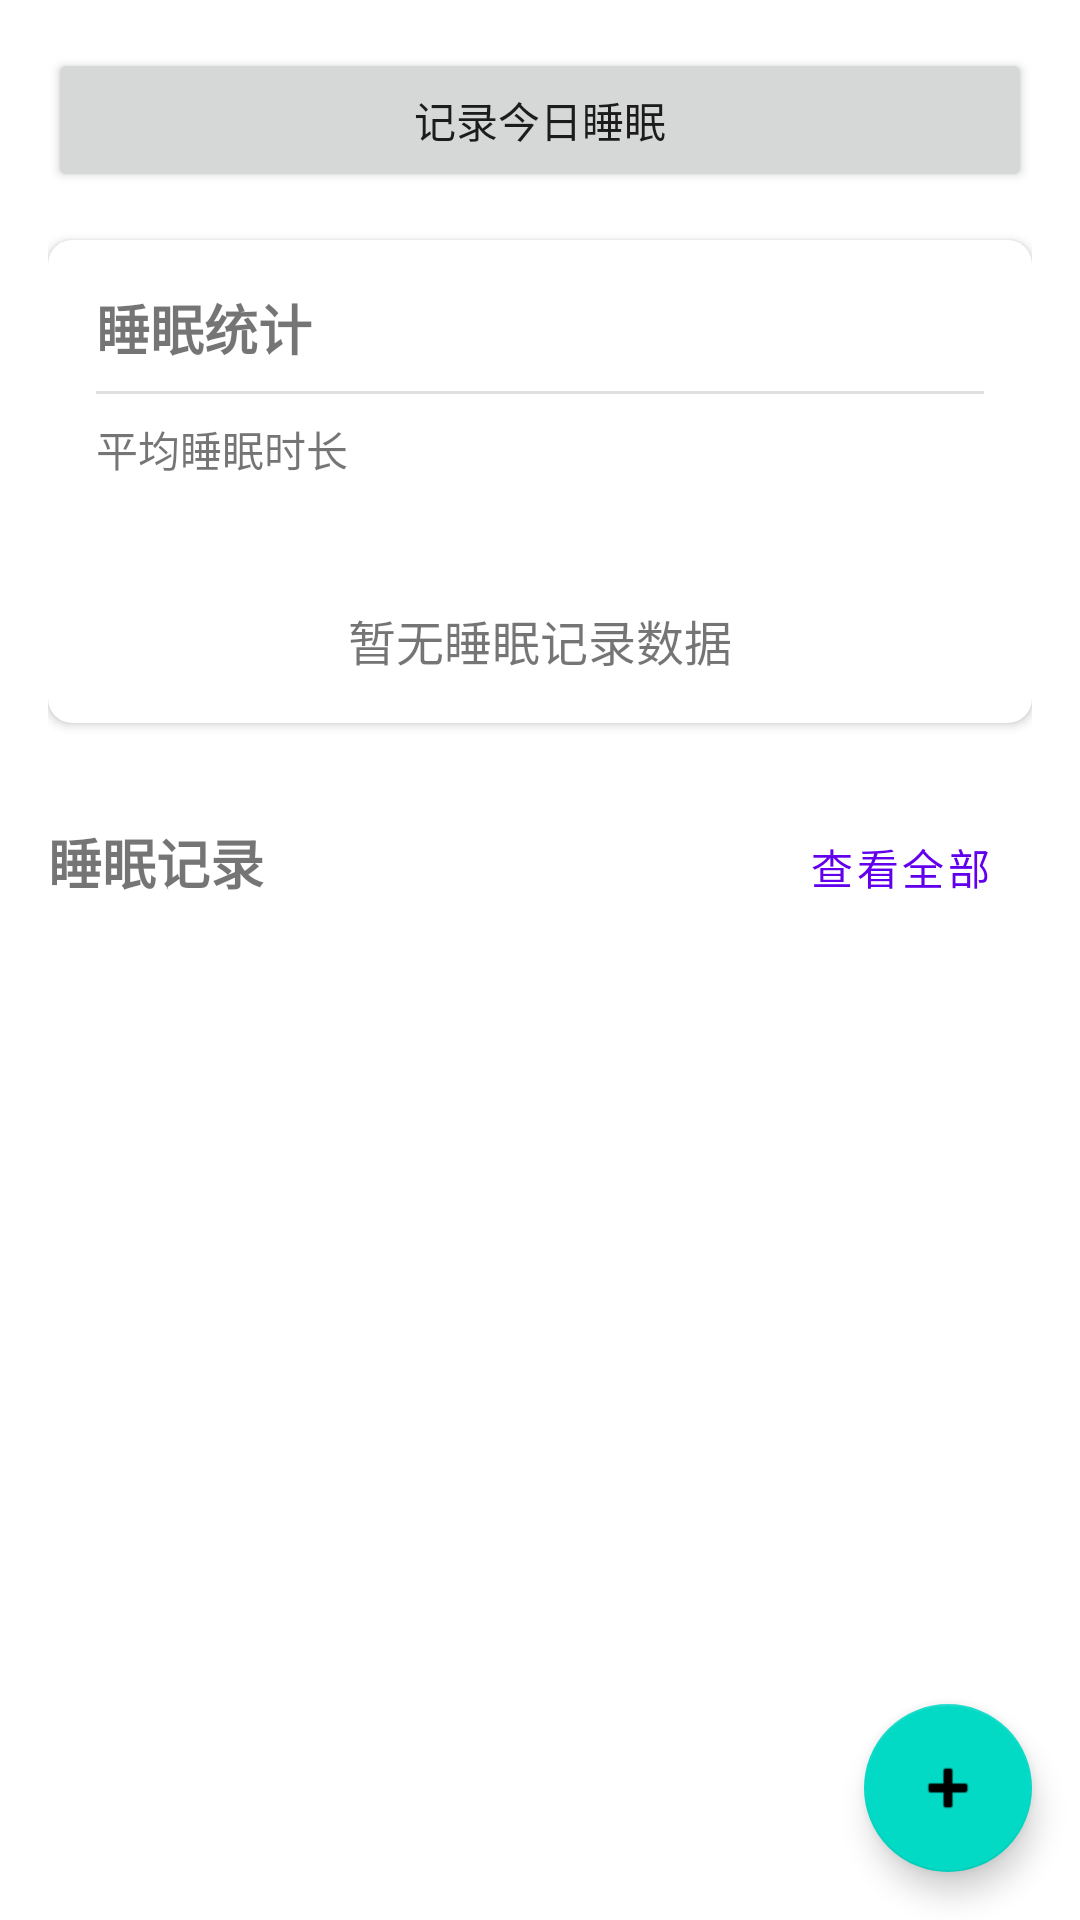

Reconstruct the res/layout file that produces this screen, plus the resources it refers to.
<!-- AndroidManifest.xml: application theme Theme.HealthX -->
<!-- res/layout/fragment_sleep.xml -->
<?xml version="1.0" encoding="utf-8"?>
<androidx.coordinatorlayout.widget.CoordinatorLayout xmlns:android="http://schemas.android.com/apk/res/android"
    xmlns:app="http://schemas.android.com/apk/res-auto"
    xmlns:tools="http://schemas.android.com/tools"
    android:layout_width="match_parent"
    android:layout_height="match_parent">

    
    <androidx.core.widget.NestedScrollView
        android:id="@+id/sleepMainContent"
        android:layout_width="match_parent"
        android:layout_height="match_parent">

        <LinearLayout
            android:layout_width="match_parent"
            android:layout_height="wrap_content"
            android:orientation="vertical"
            android:padding="16dp">

            
            <com.google.android.material.card.MaterialCardView
                android:id="@+id/cardTodaySleep"
                android:layout_width="match_parent"
                android:layout_height="wrap_content"
                android:layout_marginBottom="16dp"
                app:cardCornerRadius="8dp"
                app:cardElevation="2dp"
                android:visibility="gone">

                <LinearLayout
                    android:layout_width="match_parent"
                    android:layout_height="wrap_content"
                    android:orientation="vertical"
                    android:padding="16dp">

                    <TextView
                        android:layout_width="match_parent"
                        android:layout_height="wrap_content"
                        android:text="今日睡眠"
                        android:textSize="18sp"
                        android:textStyle="bold" />

                    <View
                        android:layout_width="match_parent"
                        android:layout_height="1dp"
                        android:layout_marginTop="8dp"
                        android:layout_marginBottom="8dp"
                        android:background="#E0E0E0" />

                    <LinearLayout
                        android:layout_width="match_parent"
                        android:layout_height="wrap_content"
                        android:orientation="horizontal">

                        <LinearLayout
                            android:layout_width="0dp"
                            android:layout_height="wrap_content"
                            android:layout_weight="1"
                            android:orientation="vertical">

                            <TextView
                                android:layout_width="wrap_content"
                                android:layout_height="wrap_content"
                                android:text="时长"
                                android:textSize="14sp" />

                            <TextView
                                android:id="@+id/tvTodaySleepDuration"
                                android:layout_width="wrap_content"
                                android:layout_height="wrap_content"
                                android:layout_marginTop="4dp"
                                android:textSize="16sp"
                                android:textStyle="bold"
                                tools:text="8小时30分钟" />
                        </LinearLayout>

                        <LinearLayout
                            android:layout_width="0dp"
                            android:layout_height="wrap_content"
                            android:layout_weight="1"
                            android:orientation="vertical">

                            <TextView
                                android:layout_width="wrap_content"
                                android:layout_height="wrap_content"
                                android:text="时间段"
                                android:textSize="14sp" />

                            <TextView
                                android:id="@+id/tvTodaySleepTime"
                                android:layout_width="wrap_content"
                                android:layout_height="wrap_content"
                                android:layout_marginTop="4dp"
                                android:textSize="16sp"
                                android:textStyle="bold"
                                tools:text="22:30 - 07:00" />
                        </LinearLayout>

                        <LinearLayout
                            android:layout_width="0dp"
                            android:layout_height="wrap_content"
                            android:layout_weight="1"
                            android:orientation="vertical">

                            <TextView
                                android:layout_width="wrap_content"
                                android:layout_height="wrap_content"
                                android:text="质量"
                                android:textSize="14sp" />

                            <TextView
                                android:id="@+id/tvTodaySleepQuality"
                                android:layout_width="wrap_content"
                                android:layout_height="wrap_content"
                                android:layout_marginTop="4dp"
                                android:textSize="16sp"
                                android:textStyle="bold"
                                tools:text="良好" />
                        </LinearLayout>
                    </LinearLayout>
                </LinearLayout>
            </com.google.android.material.card.MaterialCardView>

            
            <Button
                android:id="@+id/btnAddSleep"
                android:layout_width="match_parent"
                android:layout_height="wrap_content"
                android:layout_marginBottom="16dp"
                android:text="记录今日睡眠"
                android:visibility="visible" />

            
            <com.google.android.material.card.MaterialCardView
                android:id="@+id/cardSleepStats"
                android:layout_width="match_parent"
                android:layout_height="wrap_content"
                android:layout_marginBottom="16dp"
                app:cardCornerRadius="8dp"
                app:cardElevation="2dp">

                <LinearLayout
                    android:layout_width="match_parent"
                    android:layout_height="wrap_content"
                    android:orientation="vertical"
                    android:padding="16dp">

                    <TextView
                        android:layout_width="match_parent"
                        android:layout_height="wrap_content"
                        android:text="睡眠统计"
                        android:textSize="18sp"
                        android:textStyle="bold" />

                    <View
                        android:layout_width="match_parent"
                        android:layout_height="1dp"
                        android:layout_marginTop="8dp"
                        android:layout_marginBottom="8dp"
                        android:background="#E0E0E0" />

                    <LinearLayout
                        android:layout_width="match_parent"
                        android:layout_height="wrap_content"
                        android:orientation="horizontal">

                        <LinearLayout
                            android:layout_width="0dp"
                            android:layout_height="wrap_content"
                            android:layout_weight="1"
                            android:orientation="vertical">

                            <TextView
                                android:layout_width="wrap_content"
                                android:layout_height="wrap_content"
                                android:text="平均睡眠时长"
                                android:textSize="14sp" />

                            <TextView
                                android:id="@+id/tvAverageSleepDuration"
                                android:layout_width="wrap_content"
                                android:layout_height="wrap_content"
                                android:layout_marginTop="4dp"
                                android:textSize="16sp"
                                android:textStyle="bold"
                                tools:text="7小时45分钟" />
                        </LinearLayout>
                    </LinearLayout>

                    <TextView
                        android:id="@+id/tvNoSleepData"
                        android:layout_width="match_parent"
                        android:layout_height="wrap_content"
                        android:layout_marginTop="16dp"
                        android:gravity="center"
                        android:text="暂无睡眠记录数据"
                        android:textSize="16sp"
                        android:visibility="visible" />

                    <com.github.mikephil.charting.charts.BarChart
                        android:id="@+id/sleepChart"
                        android:layout_width="match_parent"
                        android:layout_height="200dp"
                        android:layout_marginTop="16dp"
                        android:visibility="gone" />
                </LinearLayout>
            </com.google.android.material.card.MaterialCardView>

            
            <LinearLayout
                android:layout_width="match_parent"
                android:layout_height="wrap_content"
                android:layout_marginTop="8dp"
                android:layout_marginBottom="8dp"
                android:orientation="horizontal">
                
                <TextView
                    android:layout_width="0dp"
                    android:layout_height="wrap_content"
                    android:layout_weight="1"
                    android:text="睡眠记录"
                    android:textSize="18sp"
                    android:textStyle="bold" />
                
                <Button
                    android:id="@+id/btnSeeAllRecords"
                    android:layout_width="wrap_content"
                    android:layout_height="wrap_content"
                    style="@style/Widget.MaterialComponents.Button.TextButton"
                    android:text="查看全部"
                    android:textSize="14sp" />
            </LinearLayout>

            
            <androidx.recyclerview.widget.RecyclerView
                android:id="@+id/recyclerView"
                android:layout_width="match_parent"
                android:layout_height="wrap_content"
                tools:itemCount="3"
                tools:listitem="@layout/item_sleep_record" />
        </LinearLayout>
    </androidx.core.widget.NestedScrollView>

    
    <FrameLayout
        android:id="@+id/sleepFragmentContainer"
        android:layout_width="match_parent"
        android:layout_height="match_parent"
        android:visibility="gone" />

    
    <com.google.android.material.floatingactionbutton.FloatingActionButton
        android:id="@+id/fabAddSleep"
        android:layout_width="wrap_content"
        android:layout_height="wrap_content"
        android:layout_gravity="bottom|end"
        android:layout_margin="16dp"
        android:contentDescription="添加睡眠记录"
        app:srcCompat="@android:drawable/ic_input_add" />
</androidx.coordinatorlayout.widget.CoordinatorLayout>
<!-- res/layout/item_sleep_record.xml (included above) -->
<?xml version="1.0" encoding="utf-8"?>
<com.google.android.material.card.MaterialCardView xmlns:android="http://schemas.android.com/apk/res/android"
    xmlns:app="http://schemas.android.com/apk/res-auto"
    xmlns:tools="http://schemas.android.com/tools"
    android:layout_width="match_parent"
    android:layout_height="wrap_content"
    android:layout_marginBottom="8dp"
    app:cardCornerRadius="8dp"
    app:cardElevation="1dp">

    <LinearLayout
        android:layout_width="match_parent"
        android:layout_height="wrap_content"
        android:orientation="horizontal"
        android:padding="12dp">

        <LinearLayout
            android:layout_width="0dp"
            android:layout_height="wrap_content"
            android:layout_weight="1"
            android:orientation="vertical">

            <TextView
                android:id="@+id/tvDate"
                android:layout_width="wrap_content"
                android:layout_height="wrap_content"
                android:textSize="16sp"
                android:textStyle="bold"
                tools:text="2023-05-10" />

            <TextView
                android:id="@+id/tvTimeRange"
                android:layout_width="wrap_content"
                android:layout_height="wrap_content"
                android:layout_marginTop="4dp"
                android:textSize="14sp"
                tools:text="22:30 - 07:00" />
        </LinearLayout>

        <LinearLayout
            android:layout_width="wrap_content"
            android:layout_height="wrap_content"
            android:orientation="vertical"
            android:gravity="end">

            <TextView
                android:id="@+id/tvDuration"
                android:layout_width="wrap_content"
                android:layout_height="wrap_content"
                android:textSize="16sp"
                android:textStyle="bold"
                tools:text="8小时30分钟" />

            <TextView
                android:id="@+id/tvQuality"
                android:layout_width="wrap_content"
                android:layout_height="wrap_content"
                android:layout_marginTop="4dp"
                android:background="#E6E6FA"
                android:paddingStart="8dp"
                android:paddingTop="2dp"
                android:paddingEnd="8dp"
                android:paddingBottom="2dp"
                android:textColor="#6200EE"
                android:textSize="12sp"
                tools:text="良好" />
        </LinearLayout>
    </LinearLayout>
</com.google.android.material.card.MaterialCardView>
<!-- resources referenced by this layout -->
<resources>
  <style name="Theme.HealthX" parent="Base.Theme.HealthX" />
  <style name="Base.Theme.HealthX" parent="Theme.MaterialComponents.DayNight.NoActionBar">
          
          <item name="colorPrimary">@color/purple_500</item>
          <item name="colorPrimaryVariant">@color/purple_700</item>
          <item name="colorOnPrimary">@color/white</item>
          
          
          <item name="colorSecondary">@color/teal_200</item>
          <item name="colorSecondaryVariant">@color/teal_700</item>
          <item name="colorOnSecondary">@color/black</item>
          
          
          <item name="android:statusBarColor">@color/purple_700</item>
          
          
          <item name="materialButtonStyle">@style/Widget.App.Button</item>
      </style>
  <color name="purple_500">#FF6200EE</color>
  <color name="purple_700">#FF3700B3</color>
  <color name="white">#FFFFFFFF</color>
  <color name="teal_200">#FF03DAC5</color>
  <color name="teal_700">#FF018786</color>
  <color name="black">#FF000000</color>
  <style name="Widget.App.Button" parent="Widget.MaterialComponents.Button">
          <item name="android:textColor">@color/white</item>
          <item name="backgroundTint">@color/purple_500</item>
          <item name="cornerRadius">8dp</item>
      </style>
</resources>
